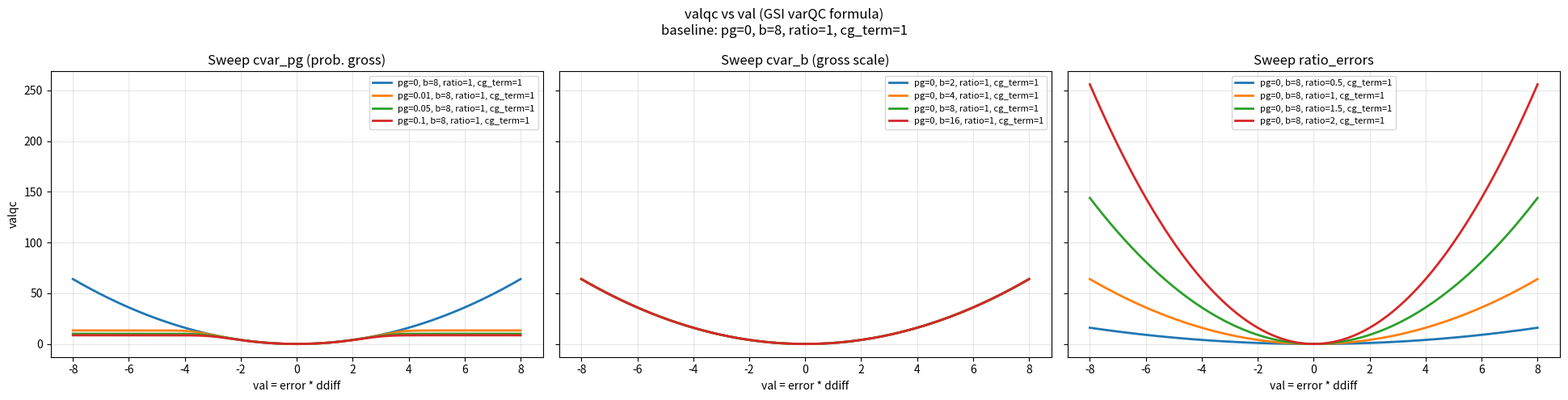

Here is the Python script that generated this plot:
#!/usr/bin/env python3

import argparse
from dataclasses import dataclass
from typing import Iterable, Tuple

import numpy as np


@dataclass(frozen=True)
class ValqcParams:
    ratio_errors: float = 1.0
    cvar_pg: float = 0.0
    cvar_b: float = 8.0
    cg_term: float = 1.0
    tiny: float = 1.0e-12


def compute_valqc_from_val(val: np.ndarray, p: ValqcParams) -> np.ndarray:
    """Compute valqc using the same formulas as setupgnssrspd.f90.

    Here val == error * ddiff (i.e., normalized departure used in the Fortran).

    Fortran excerpt:
      exp_arg  = -half*val2
      rat_err2 = ratio_errors**2
      if (cvar_pg(ikx) > tiny_r_kind .and. error > tiny_r_kind) then
         arg  = exp(exp_arg)
         wnotgross= one-cvar_pg(ikx)
         cg_gnssrspd=cvar_b(ikx)
         wgross = cg_term*cvar_pg(ikx)/(cg_gnssrspd*wnotgross)
         term = log((arg+wgross)/(one+wgross))
      else
         term = exp_arg
      endif
      valqc = -two*rat_err2*term

    Notes:
    - This function uses p.tiny in place of tiny_r_kind.
    - We treat "error > tiny" as always true because val is already formed;
      if you want to mimic the branch exactly, pass cvar_pg=0 to disable varqc.
    """

    val = np.asarray(val, dtype=float)

    exp_arg = -0.5 * (val * val)
    rat_err2 = p.ratio_errors * p.ratio_errors

    if p.cvar_pg > p.tiny:
        # guard against pg->1
        wnotgross = 1.0 - p.cvar_pg
        if wnotgross <= p.tiny:
            raise ValueError(f"cvar_pg too close to 1 (cvar_pg={p.cvar_pg}); 1-cvar_pg must be > tiny")
        if p.cvar_b <= p.tiny:
            raise ValueError(f"cvar_b must be > tiny (cvar_b={p.cvar_b})")

        arg = np.exp(exp_arg)
        wgross = p.cg_term * p.cvar_pg / (p.cvar_b * wnotgross)
        term = np.log((arg + wgross) / (1.0 + wgross))
    else:
        term = exp_arg

    valqc = -2.0 * rat_err2 * term
    return valqc


def _try_import_matplotlib():
    try:
        import matplotlib.pyplot as plt  # noqa: WPS433

        return plt
    except Exception as e:  # pragma: no cover
        raise RuntimeError(
            "matplotlib is required for plotting. Install with: python -m pip install matplotlib numpy"
        ) from e


def _parse_csv_floats(s: str) -> Tuple[float, ...]:
    parts = [p.strip() for p in s.split(",") if p.strip()]
    if not parts:
        raise ValueError("Expected a comma-separated list of floats")
    return tuple(float(x) for x in parts)


def plot_valqc(
    val: np.ndarray,
    sweep: Iterable[Tuple[str, Iterable[ValqcParams]]],
    out: str,
    title: str,
    ylim: Tuple[float, float] | None,
):
    plt = _try_import_matplotlib()

    sweep = list(sweep)
    n = len(sweep)
    fig, axes = plt.subplots(1, n, figsize=(6.5 * n, 5.0), sharey=True)
    if n == 1:
        axes = [axes]

    for ax, (panel_title, param_list) in zip(axes, sweep, strict=True):
        for p in param_list:
            y = compute_valqc_from_val(val, p)
            label = f"pg={p.cvar_pg:g}, b={p.cvar_b:g}, ratio={p.ratio_errors:g}, cg_term={p.cg_term:g}"
            ax.plot(val, y, linewidth=2.0, label=label)

        ax.set_title(panel_title)
        ax.set_xlabel("val = error * ddiff")
        ax.grid(True, alpha=0.3)
        ax.legend(fontsize=8)

    axes[0].set_ylabel("valqc")
    if ylim is not None:
        axes[0].set_ylim(*ylim)

    fig.suptitle(title)
    fig.tight_layout()

    fig.savefig(out, dpi=150)
    print(f"Wrote: {out}")


def main():
    ap = argparse.ArgumentParser(
        description=(
            "Plot valqc vs normalized departure val (= error * ddiff) using the same formulas as GSI setupgnssrspd.f90.\n\n"
            "Dependencies: numpy, matplotlib"
        )
    )
    ap.add_argument("--out", default="valqc_sweeps.png", help="Output image file (png/pdf/svg).")
    ap.add_argument("--xmax", type=float, default=8.0, help="Plot range for val: [-xmax, xmax].")
    ap.add_argument("--npoints", type=int, default=1001, help="Number of points along x.")

    ap.add_argument("--base_ratio", type=float, default=1.0, help="Baseline ratio_errors.")
    ap.add_argument("--base_pg", type=float, default=0.0, help="Baseline cvar_pg.")
    ap.add_argument("--base_b", type=float, default=8.0, help="Baseline cvar_b.")
    ap.add_argument("--cg_term", type=float, default=1.0, help="Gross-error constant cg_term.")

    ap.add_argument(
        "--pg_list",
        default="0,0.01,0.05,0.1",
        help="Comma-separated sweep values for cvar_pg (panel 1).",
    )
    ap.add_argument(
        "--b_list",
        default="2,4,8,16",
        help="Comma-separated sweep values for cvar_b (panel 2).",
    )
    ap.add_argument(
        "--ratio_list",
        default="0.5,1,1.5,2",
        help="Comma-separated sweep values for ratio_errors (panel 3).",
    )

    ap.add_argument(
        "--ylim",
        default="",
        help="Optional y-limits as 'ymin,ymax' (e.g. 0,30). Leave empty for autoscale.",
    )

    args = ap.parse_args()

    val = np.linspace(-abs(args.xmax), abs(args.xmax), int(args.npoints))

    base = ValqcParams(
        ratio_errors=float(args.base_ratio),
        cvar_pg=float(args.base_pg),
        cvar_b=float(args.base_b),
        cg_term=float(args.cg_term),
    )

    pg_list = _parse_csv_floats(args.pg_list)
    b_list = _parse_csv_floats(args.b_list)
    ratio_list = _parse_csv_floats(args.ratio_list)

    sweeps = [
        (
            "Sweep cvar_pg (prob. gross)",
            [ValqcParams(base.ratio_errors, pg, base.cvar_b, base.cg_term) for pg in pg_list],
        ),
        (
            "Sweep cvar_b (gross scale)",
            [ValqcParams(base.ratio_errors, base.cvar_pg, b, base.cg_term) for b in b_list],
        ),
        (
            "Sweep ratio_errors",
            [ValqcParams(r, base.cvar_pg, base.cvar_b, base.cg_term) for r in ratio_list],
        ),
    ]

    ylim = None
    if args.ylim.strip():
        yparts = _parse_csv_floats(args.ylim)
        if len(yparts) != 2:
            raise ValueError("--ylim must be 'ymin,ymax'")
        ylim = (float(yparts[0]), float(yparts[1]))

    title = (
        "valqc vs val (GSI varQC formula)\n"
        f"baseline: pg={base.cvar_pg:g}, b={base.cvar_b:g}, ratio={base.ratio_errors:g}, cg_term={base.cg_term:g}"
    )

    plot_valqc(val=val, sweep=sweeps, out=args.out, title=title, ylim=ylim)


if __name__ == "__main__":
    main()
